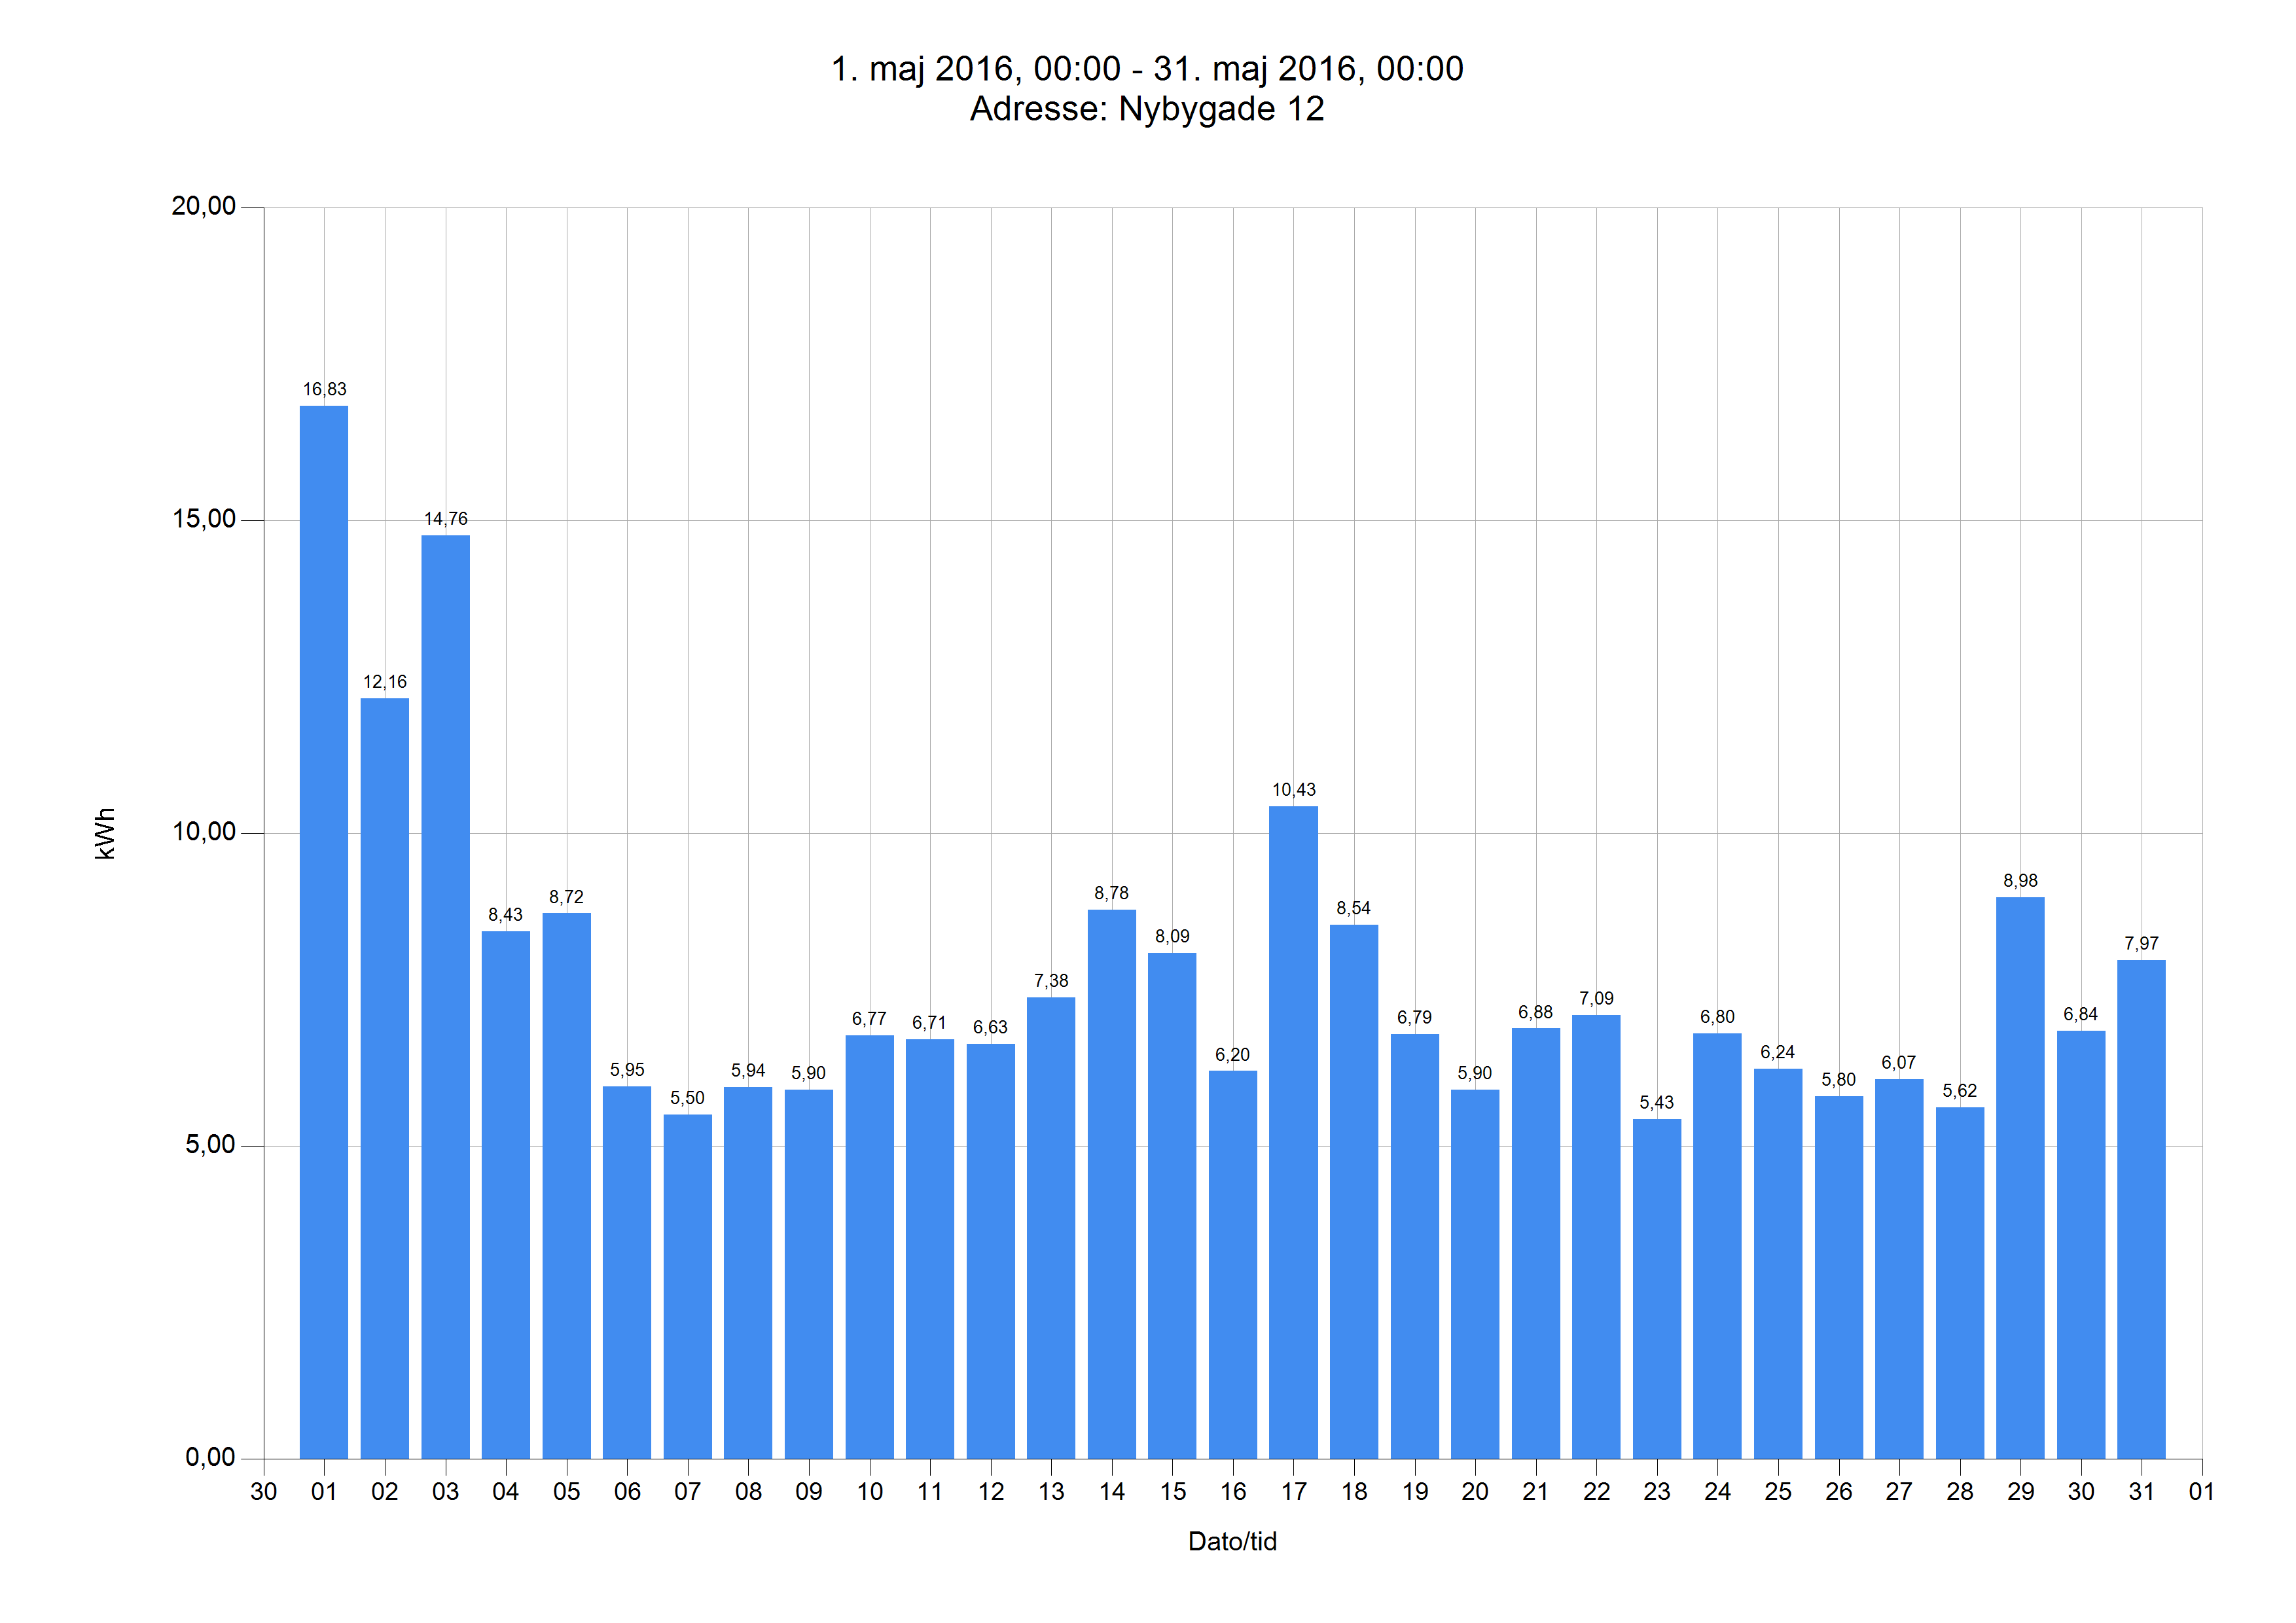

The file beside this chart, header and first rows:
Dato	Tidspunkt	kWh	kg CO2	Adresse
01.05.16	00.00	16,83	6,44	Nybygade 12
02.05.16	00.00	12,16	4,66	Nybygade 12
03.05.16	00.00	14,76	5,65	Nybygade 12
04.05.16	00.00	8,43	3,23	Nybygade 12
05.05.16	00.00	8,72	3,34	Nybygade 12
06.05.16	00.00	5,95	2,28	Nybygade 12
07.05.16	00.00	5,50	2,11	Nybygade 12
08.05.16	00.00	5,94	2,28	Nybygade 12
09.05.16	00.00	5,90	2,26	Nybygade 12
10.05.16	00.00	6,77	2,59	Nybygade 12
11.05.16	00.00	6,71	2,57	Nybygade 12
12.05.16	00.00	6,63	2,54	Nybygade 12
13.05.16	00.00	7,38	2,83	Nybygade 12
14.05.16	00.00	8,78	3,36	Nybygade 12
15.05.16	00.00	8,09	3,10	Nybygade 12
16.05.16	00.00	6,20	2,38	Nybygade 12
17.05.16	00.00	10,43	3,99	Nybygade 12
18.05.16	00.00	8,54	3,27	Nybygade 12
19.05.16	00.00	6,79	2,60	Nybygade 12
20.05.16	00.00	5,90	2,26	Nybygade 12
21.05.16	00.00	6,88	2,63	Nybygade 12
22.05.16	00.00	7,09	2,72	Nybygade 12
23.05.16	00.00	5,43	2,08	Nybygade 12
24.05.16	00.00	6,80	2,61	Nybygade 12
25.05.16	00.00	6,24	2,39	Nybygade 12
26.05.16	00.00	5,80	2,22	Nybygade 12
27.05.16	00.00	6,07	2,32	Nybygade 12
28.05.16	00.00	5,62	2,15	Nybygade 12
29.05.16	00.00	8,98	3,44	Nybygade 12
30.05.16	00.00	6,84	2,62	Nybygade 12
31.05.16	00.00	7,97	3,05	Nybygade 12
